Run: headless pygame with SDL's dummy video driver; simulated clock (each Clock.tick advances the game by its frame time, no real sleeping); random seed 0; keys injected as events and as key.get_pressed() state; no mouse input.
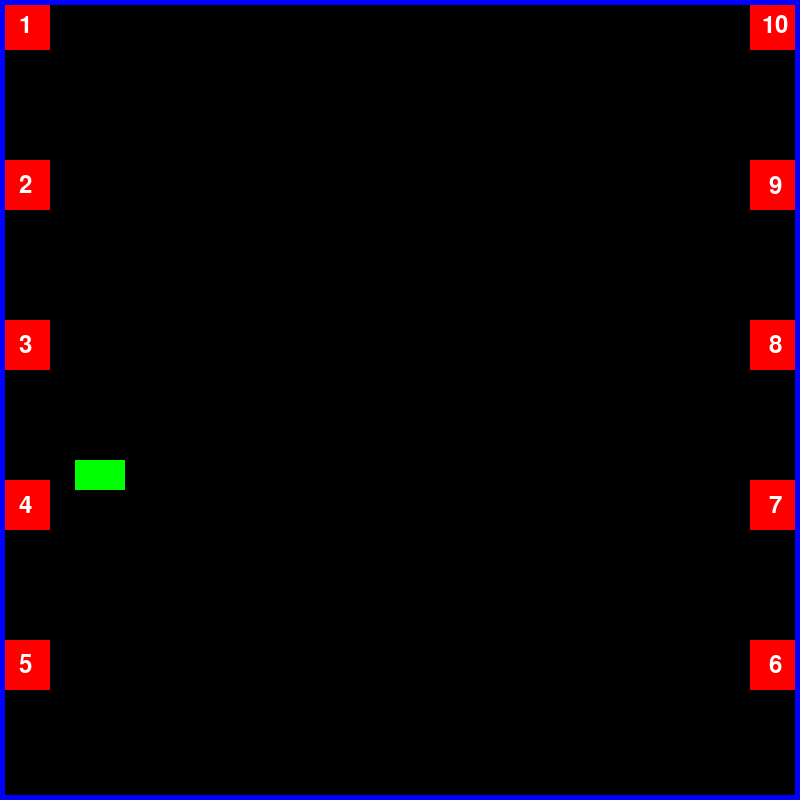
Frame 1 of 4 · flips 1–60 · no input
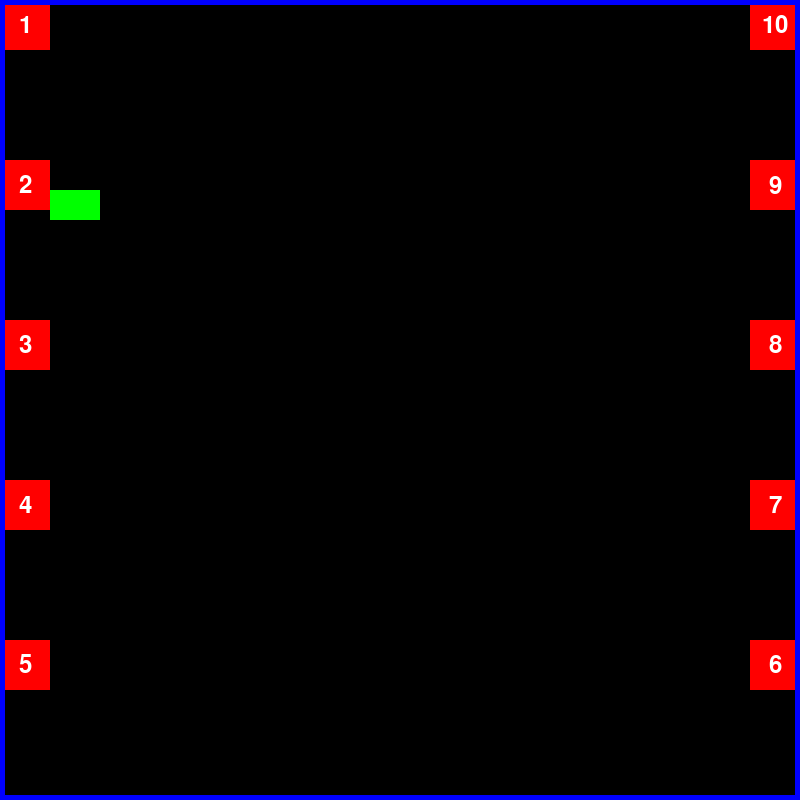
Frame 2 of 4 · flips 61–180 · tapped SPACE, RETURN · held RIGHT (→), D
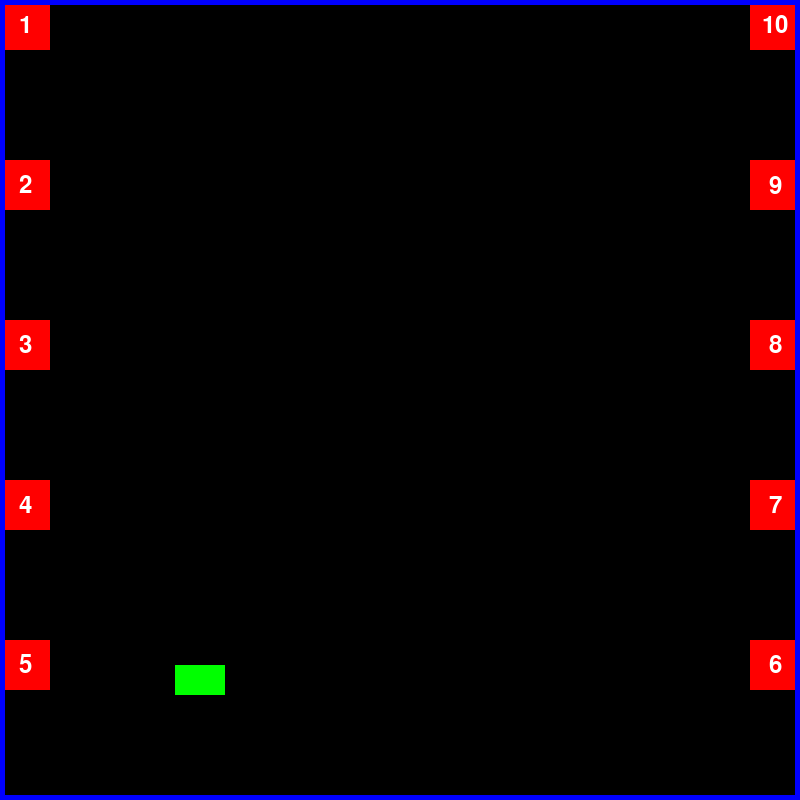
Frame 3 of 4 · flips 181–300 · held DOWN (↓), S
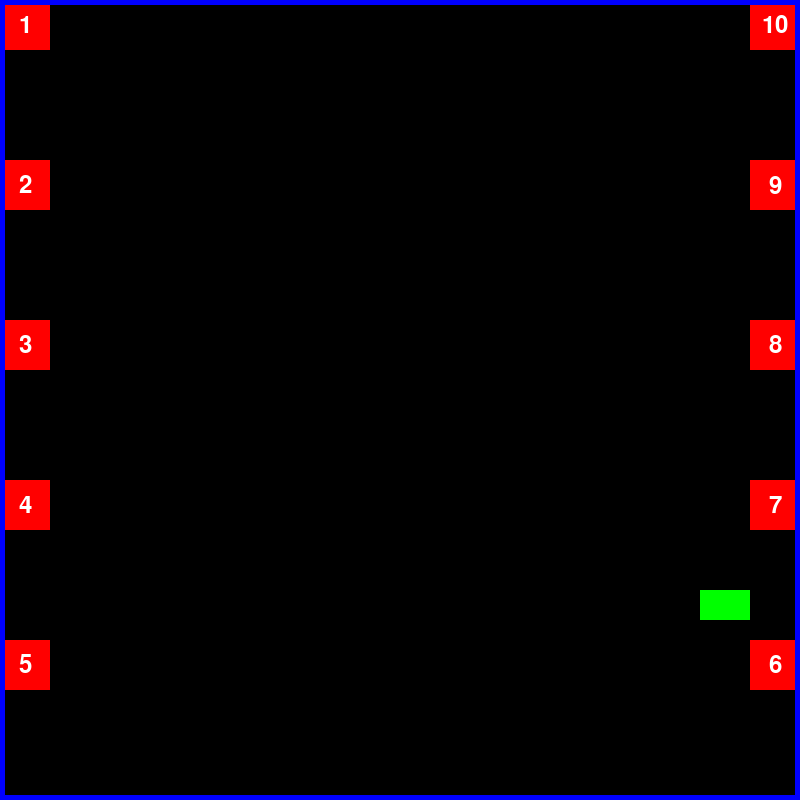
Frame 4 of 4 · flips 301–420 · held LEFT (←), A, UP (↑), W

The pygame program that drew these frames:

import pygame
import time

# Initialize Pygame
pygame.init()

# Constants
WINDOW_WIDTH = 800
WINDOW_HEIGHT = 800
CAR_WIDTH = 50
CAR_HEIGHT = 30
CAR_SPEED = 5
OBSTACLE_SIZE = 50
WAIT_TIME = 5

# Colors
BLACK = (0, 0, 0)
WHITE = (255, 255, 255)
RED = (255, 0, 0)
GREEN = (0, 255, 0)
BLUE = (0, 0, 255)

# Setup display
window = pygame.display.set_mode((WINDOW_WIDTH, WINDOW_HEIGHT))
pygame.display.set_caption('Obstacle Avoiding Car Simulation')

# Load car image
car_image = pygame.Surface((CAR_WIDTH, CAR_HEIGHT))
car_image.fill(GREEN)

# Function to draw obstacles
def draw_obstacles(obstacles):
    font = pygame.font.Font(None, 36)
    for i, (x, y) in enumerate(obstacles):
        pygame.draw.rect(window, RED, pygame.Rect(x, y, OBSTACLE_SIZE, OBSTACLE_SIZE))
        label = font.render(str(i + 1), True, WHITE)
        window.blit(label, (x + OBSTACLE_SIZE // 2 - label.get_width() // 2, y + OBSTACLE_SIZE // 2 - label.get_height() // 2))

# Check if car is within the boundaries
def is_within_boundaries(x, y):
    return 0 <= x <= WINDOW_WIDTH - CAR_WIDTH and 0 <= y <= WINDOW_HEIGHT - CAR_HEIGHT

# Check if car collides with any obstacles
def check_collision(x, y, obstacles):
    car_rect = pygame.Rect(x, y, CAR_WIDTH, CAR_HEIGHT)
    for (ox, oy) in obstacles:
        obstacle_rect = pygame.Rect(ox, oy, OBSTACLE_SIZE, OBSTACLE_SIZE)
        if car_rect.colliderect(obstacle_rect):
            return True
    return False

# Function for automatic mode
def automatic_mode():
    clock = pygame.time.Clock()

    # Initialize car position
    car_x = WINDOW_WIDTH // 2 - CAR_WIDTH // 2
    car_y = WINDOW_HEIGHT - CAR_HEIGHT - 10

    # Define obstacle positions on the left and right sides
    obstacles = [(0, i * (WINDOW_HEIGHT // 5)) for i in range(5)] + \
                [(WINDOW_WIDTH - OBSTACLE_SIZE, (4 - i) * (WINDOW_HEIGHT // 5)) for i in range(5)]

    # Define stopping positions near the red boxes
    waypoints = [(CAR_WIDTH, i * (WINDOW_HEIGHT // 5) + OBSTACLE_SIZE // 2) for i in range(5)] + \
                [(WINDOW_WIDTH - OBSTACLE_SIZE - CAR_WIDTH, (4 - i) * (WINDOW_HEIGHT // 5) + OBSTACLE_SIZE // 2) for i in range(5)]

    waypoint_index = 0
    reached_waypoint = False
    visited_boxes = set()

    running = True
    while running:
        for event in pygame.event.get():
            if event.type == pygame.QUIT:
                running = False
            if event.type == pygame.KEYDOWN:
                if event.key == pygame.K_q:  # Check if 'Q' key is pressed
                    running = False

        # Move car towards the current waypoint
        if not reached_waypoint:
            target_x, target_y = waypoints[waypoint_index]
            if car_x < target_x:
                car_x += CAR_SPEED
            elif car_x > target_x:
                car_x -= CAR_SPEED

            if car_y < target_y:
                car_y += CAR_SPEED
            elif car_y > target_y:
                car_y -= CAR_SPEED

            # Ensure car stays within boundaries
            if not is_within_boundaries(car_x, car_y):
                running = False
                print("Car is out of bounds.")
                break

            # Check for collision with obstacles
            if check_collision(car_x, car_y, obstacles):
                running = False
                print("Collision detected. Stopping near the red box.")
                break

            # Check if the car reached the waypoint
            if abs(car_x - target_x) < CAR_SPEED and abs(car_y - target_y) < CAR_SPEED:
                reached_waypoint = True
                visited_boxes.add(waypoint_index)
                # Wait for 5 seconds at the waypoint
                time.sleep(WAIT_TIME)
                waypoint_index = (waypoint_index + 1) % len(waypoints)
                reached_waypoint = False

        # Clear the screen
        window.fill(BLACK)

        # Draw obstacles (red boxes) and car
        draw_obstacles(obstacles)
        window.blit(car_image, (car_x, car_y))

        # Draw boundary (blue)
        pygame.draw.rect(window, BLUE, pygame.Rect(0, 0, WINDOW_WIDTH, WINDOW_HEIGHT), 5)

        # Update display
        pygame.display.flip()
        clock.tick(30)

        # Check if all red boxes have been visited
        if len(visited_boxes) == len(waypoints):
            return

# Main function
def pymain():
    while True:
        automatic_mode()

if __name__ == "__main__":
    pymain()
